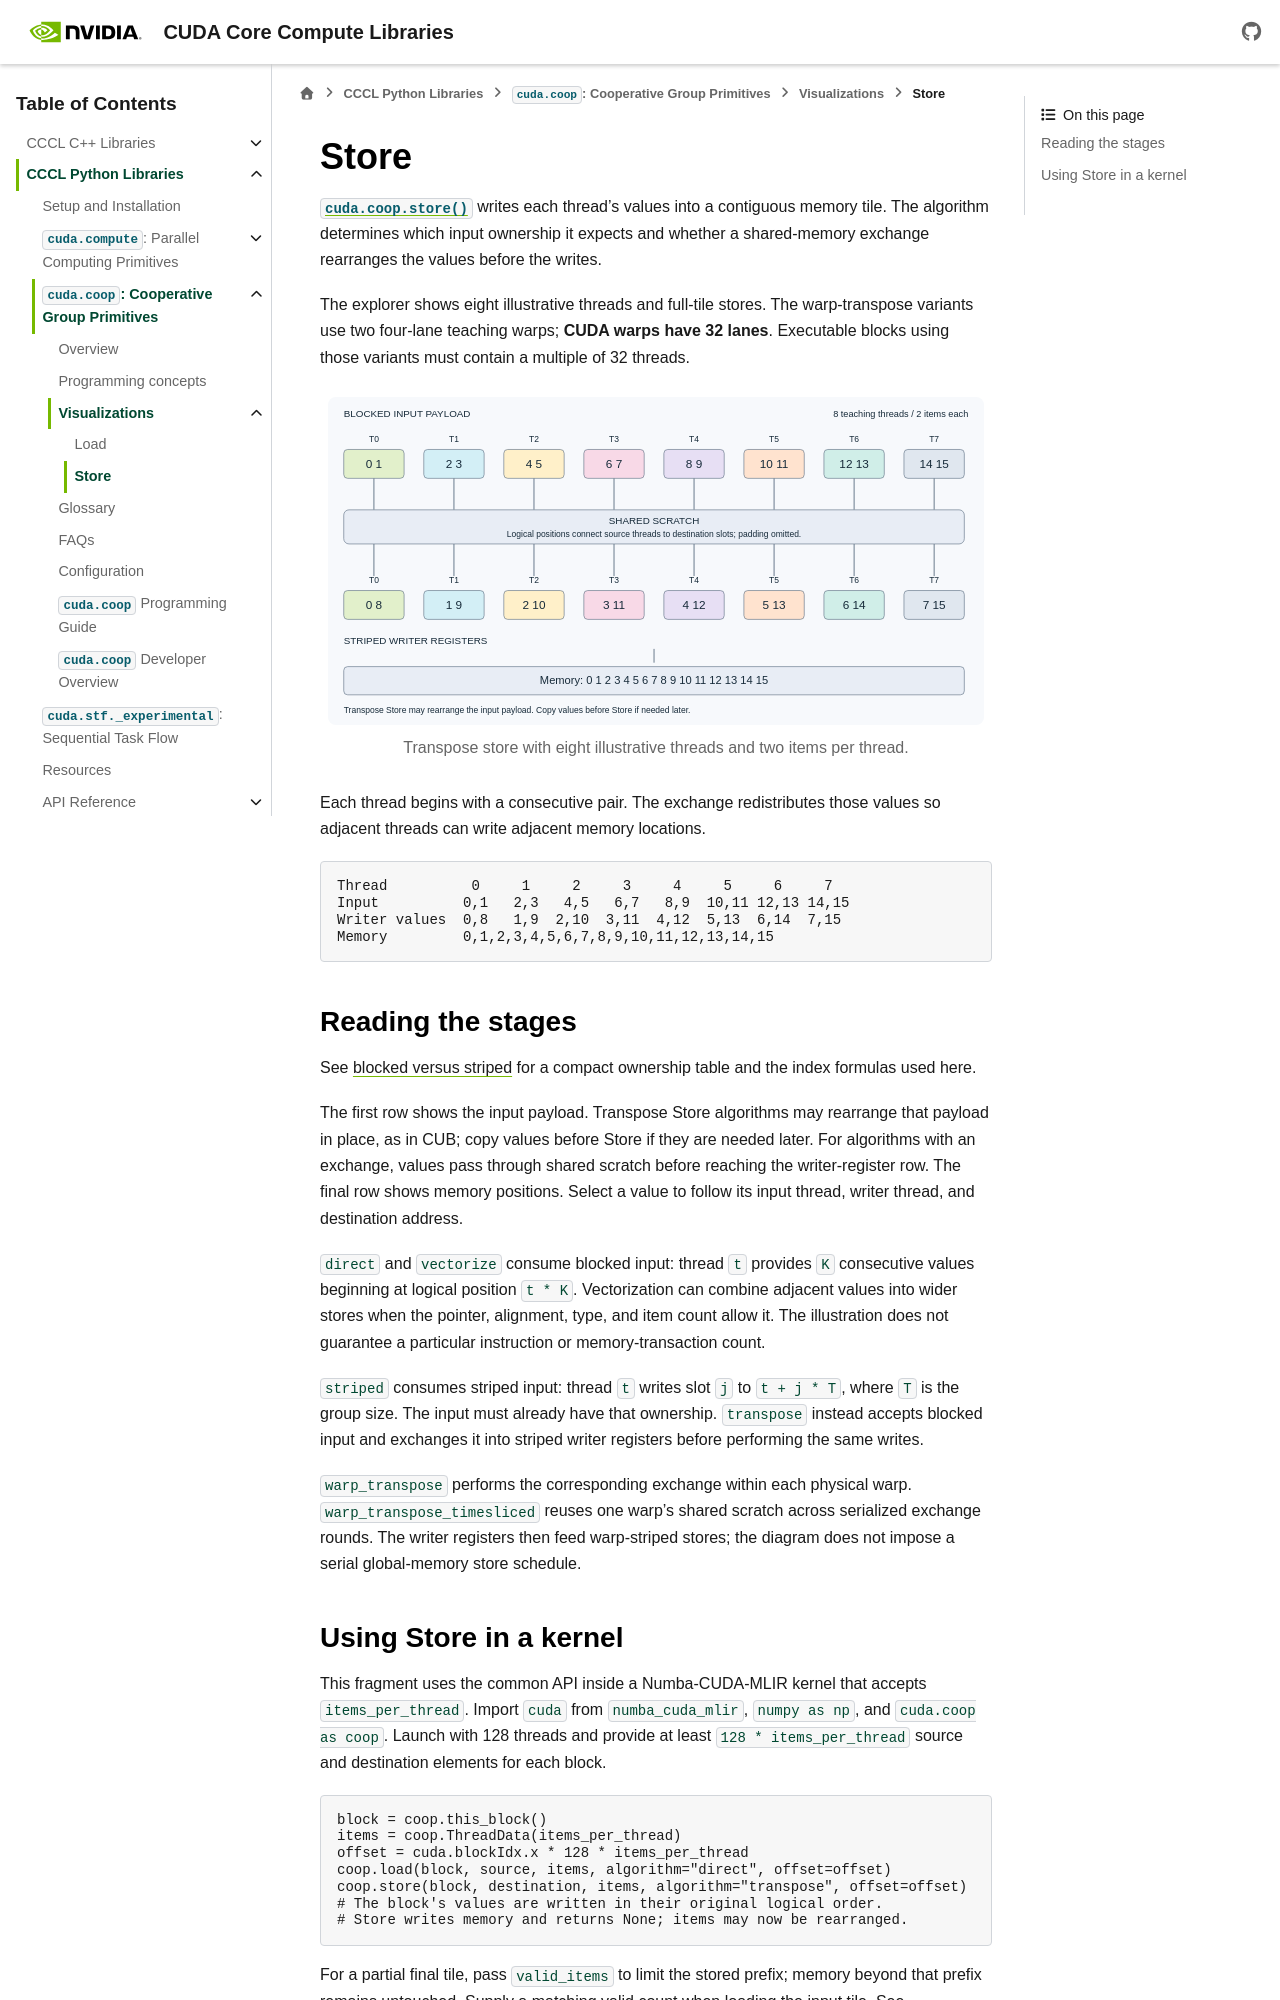

repository: Izpiz06/cccl · page: docs/unstable/python/coop/visualizations/store.html · generator: sphinx

.. SPDX-FileCopyrightText: Copyright (c) 2026 NVIDIA CORPORATION & AFFILIATES. All rights reserved.
.. SPDX-License-Identifier: Apache-2.0 WITH LLVM-exception

.. _coop-visualization-store:

Store
=====

:func:`cuda.coop.store` writes each thread's values into a contiguous memory
tile. The algorithm determines which input ownership it expects and whether
a shared-memory exchange rearranges the values before the writes.

The explorer shows eight illustrative threads and full-tile stores. The
warp-transpose variants use two four-lane teaching warps; **CUDA warps have
32 lanes**. Executable blocks using those variants must contain a multiple
of 32 threads.

.. coop-visualization:: store

   .. only:: html

      .. figure:: store-transpose.svg
         :alt: Transpose store exchanges blocked pairs into striped writer registers, then stores the values in consecutive memory locations.
         :width: 100%

         Transpose store with eight illustrative threads and two items per thread.

   Each thread begins with a consecutive pair. The exchange redistributes
   those values so adjacent threads can write adjacent memory locations.

   .. code-block:: text

      Thread          0     1     2     3     4     5     6     7
      Input          0,1   2,3   4,5   6,7   8,9  10,11 12,13 14,15
      Writer values  0,8   1,9  2,10  3,11  4,12  5,13  6,14  7,15
      Memory         0,1,2,3,4,5,6,7,8,9,10,11,12,13,14,15

Reading the stages
------------------

See :ref:`blocked versus striped <coop-glossary-layouts>` for a compact
ownership table and the index formulas used here.

The first row shows the input payload. Transpose Store algorithms may
rearrange that payload in place, as in CUB; copy values before Store if they
are needed later. For algorithms with an exchange, values pass through shared
scratch before reaching the writer-register row. The final row shows memory
positions. Select a value to follow its input thread, writer thread, and
destination address.

``direct`` and ``vectorize`` consume blocked input: thread ``t`` provides
``K`` consecutive values beginning at logical position ``t * K``.
Vectorization can combine adjacent values into wider stores when the
pointer, alignment, type, and item count allow it. The illustration does
not guarantee a particular instruction or memory-transaction count.

``striped`` consumes striped input: thread ``t`` writes slot ``j`` to
``t + j * T``, where ``T`` is the group size. The input must already have
that ownership. ``transpose`` instead accepts blocked input and exchanges
it into striped writer registers before performing the same writes.

``warp_transpose`` performs the corresponding exchange within each physical
warp. ``warp_transpose_timesliced`` reuses one warp's shared scratch across
serialized exchange rounds. The writer registers then feed warp-striped
stores; the diagram does not impose a serial global-memory store schedule.
